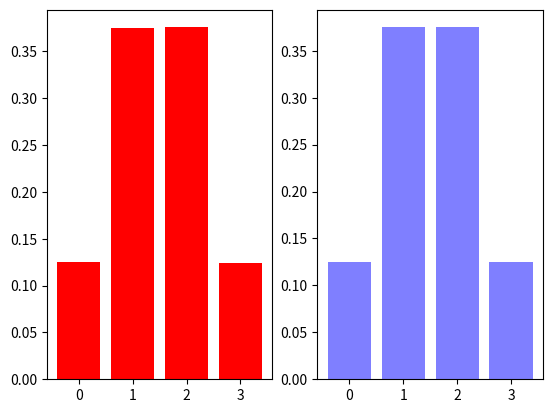

Recreate this plot in Python.
"""
La probabilidad es una creencia que tenemos sobre la ocurrencia de eventos elementales.
La probabilidad es la cuantizacion de la incertidumbre

¿En qué casos usamos la probabilidad?

Intuitivamente, hacemos estimaciones de la probabilidad de que algo ocurra o no, al desconocimiento
que tenemos sobre la información relevante de un evento lo llamamos incertidumbre.

El azar en estos términos no existe, representa la ausencia del conocimiento de todas
las variables que componen un sistema.

En otras palabras, la probabilidad es un lenguaje que nos permite cuantificar la incertidumbre

Estadistica Frecuentista y balleciana

conjunta = considera la ocurrencia de ambos sucesos

marginal = de una compuesta sale una simple

condicional = Recla del producto, una esta breviamente definida !!no reflejan causalidad!!
"""
import numpy as np 
from numpy.random import binomial
from scipy.stats import binom 
from math import factorial 
import matplotlib.pyplot as plt 

def Distribucion_binomial(k,n,p):
    return factorial(n)/(factorial(k)*factorial(n-k))*pow(p,k)*pow(1-p,n-k)

def DB(rango):
    values = [0,1,2,3]
    arr = [binomial(3,0.5) for _ in range (rango)]
    sim = np.unique(arr,return_counts=True)[1]/len(arr)
    teorico = [binom(3,0.5).pmf(k) for k in values]
    plt.subplot(1,2,1)
    plt.bar(values,sim,color='r')
    plt.subplot(1,2,2)
    plt.bar(values,teorico,color='b',alpha=0.5)
    plt.show()
    return


#k= numero de exitos
#n= numero de lansamientos
#p= probabilidad de exito
"""
k=int(input("Numero 1"))
n=int(input("Numero 2"))
p=int(input("Numero 3"))
print(Distribucion_binomial(k,n,p))
"""

arr=DB(100000)